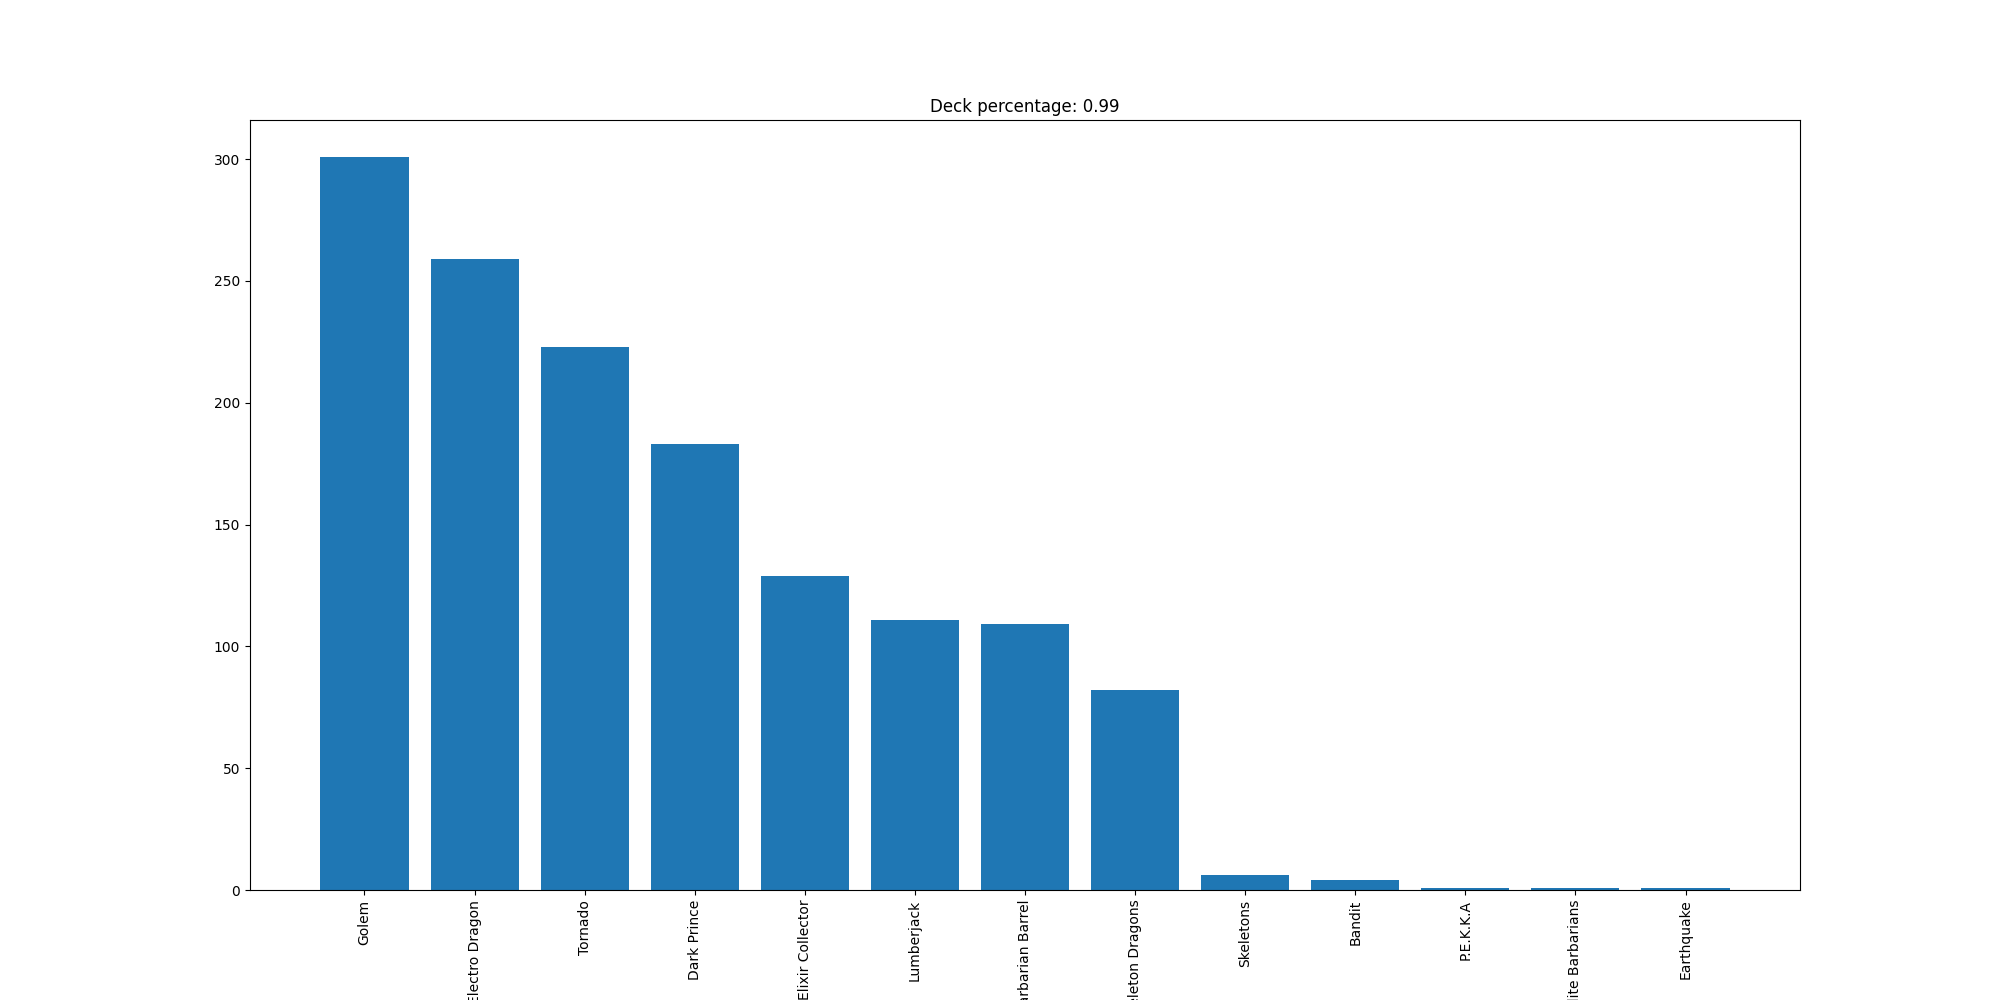

Source data for this figure (header and first rows):
Golem, 301
Electro Dragon, 259
Tornado, 223
Dark Prince, 183
Elixir Collector, 129
Lumberjack, 111
Barbarian Barrel, 109
Skeleton Dragons, 82
Skeletons, 6
Bandit, 4
P.E.K.K.A, 1
Elite Barbarians, 1
Earthquake, 1
